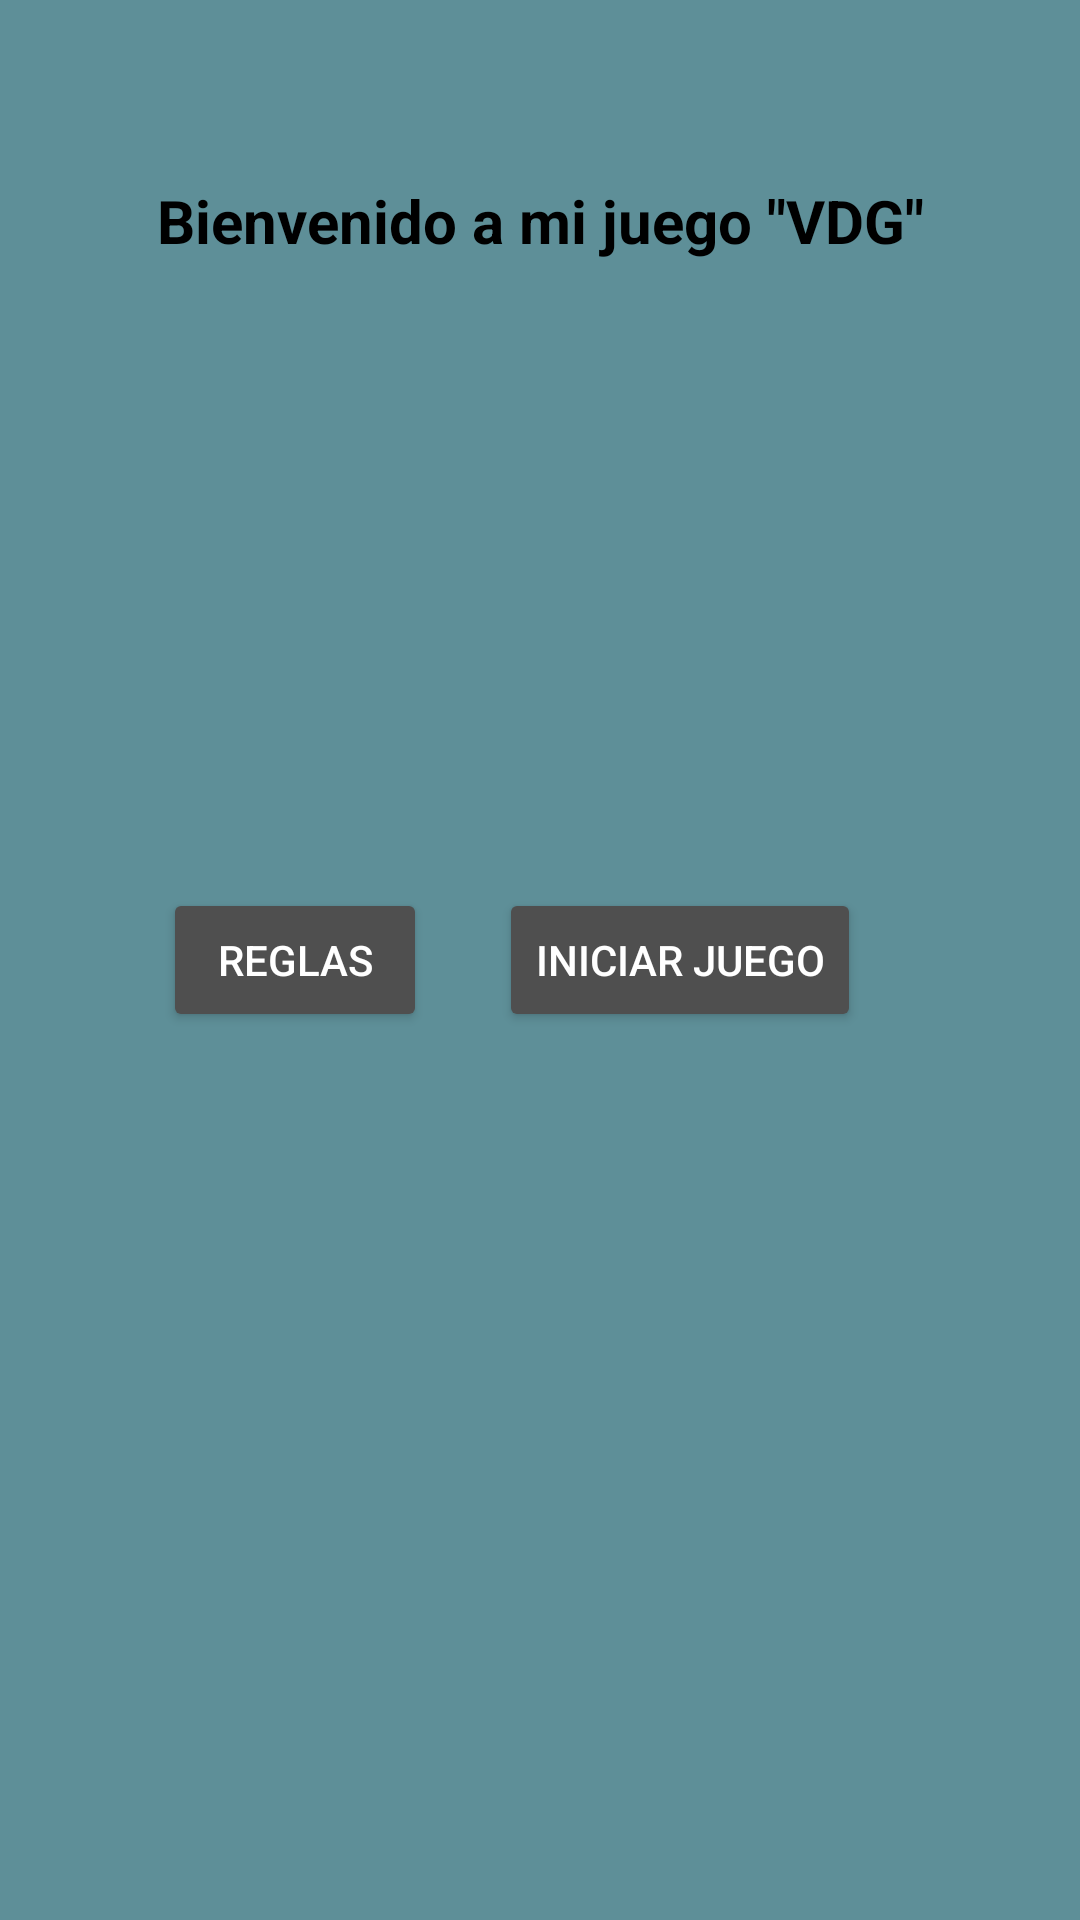

Produce the Android XML layout that renders to this screen, including the resource entries it uses.
<!-- AndroidManifest.xml: application theme Theme.JuegoColor -->
<!-- res/layout/fragment_welcome.xml -->
<?xml version="1.0" encoding="utf-8"?>
<androidx.constraintlayout.widget.ConstraintLayout xmlns:android="http://schemas.android.com/apk/res/android"
    xmlns:app="http://schemas.android.com/apk/res-auto"
    xmlns:tools="http://schemas.android.com/tools"
    android:layout_width="match_parent"
    android:layout_height="match_parent"
    android:background="@color/fondo"
    android:layout_gravity="center"
    android:padding="30dp"
    tools:context=".WelcomeFragment">


    <TextView
        android:id="@+id/txtTituloJuego"
        android:layout_width="wrap_content"
        android:layout_height="wrap_content"
        android:text="@string/msg_titulo"
        android:textColor="@android:color/black"
        android:textSize="20dp"
        android:textStyle="bold"
        app:layout_constraintVertical_bias="0.7"
        android:layout_marginTop="30dp"
        app:layout_constraintEnd_toEndOf="parent"
        app:layout_constraintStart_toStartOf="parent"
        app:layout_constraintTop_toTopOf="parent" />

    <ImageView
        android:id="@+id/imageView"
        android:layout_width="130dp"
        android:layout_height="200dp"
        android:src="@drawable/imagen_inicio"
        app:layout_constraintBottom_toBottomOf="parent"
        app:layout_constraintEnd_toEndOf="parent"
        app:layout_constraintStart_toStartOf="parent"
        app:layout_constraintTop_toBottomOf="@+id/txtTituloJuego"
        app:layout_constraintVertical_bias="0.1" />

    <Button
        android:id="@+id/btn_mostrarReglas"
        android:layout_width="wrap_content"
        android:layout_height="wrap_content"
        android:backgroundTint="@color/reglas"
        android:text="@string/ms_reglas"
        android:textColor="@android:color/white"
        app:layout_constraintBottom_toBottomOf="parent"
        app:layout_constraintEnd_toStartOf="@+id/btm_inciar_jeugo"
        app:layout_constraintStart_toStartOf="parent"
        app:layout_constraintTop_toTopOf="parent" />


    <Button
        android:id="@+id/btm_inciar_jeugo"
        android:layout_width="wrap_content"
        android:layout_height="wrap_content"
        android:backgroundTint="@color/reglas"
        android:text="@string/msg_iniciobtn"
        android:textColor="@android:color/white"
        app:layout_constraintHorizontal_bias="0.76"
        app:layout_constraintBottom_toBottomOf="parent"
        app:layout_constraintEnd_toEndOf="parent"
        app:layout_constraintStart_toStartOf="parent"
        app:layout_constraintTop_toTopOf="parent" />

</androidx.constraintlayout.widget.ConstraintLayout>
<!-- resources referenced by this layout -->
<resources>
  <color name="fondo">#D33D7B83</color>
  <color name="reglas">#4F4F4F</color>
  <!-- drawable imagen_inicio (mipmap-anydpi-v26) -->
  <?xml version="1.0" encoding="utf-8"?>
  <adaptive-icon xmlns:android="http://schemas.android.com/apk/res/android">
      <background android:drawable="@drawable/imagen_inicio_background"/>
      <foreground android:drawable="@mipmap/imagen_inicio_foreground"/>
  </adaptive-icon>
  <string name="ms_reglas">Reglas</string>
  <string name="msg_iniciobtn">iniciar juego</string>
  <string name="msg_titulo">Bienvenido a mi juego \"VDG\"</string>
  <style name="Theme.JuegoColor" parent="Base.Theme.JuegoColor" />
  <style name="Base.Theme.JuegoColor" parent="Theme.Material3.DayNight.NoActionBar">
          
          
      </style>
</resources>
